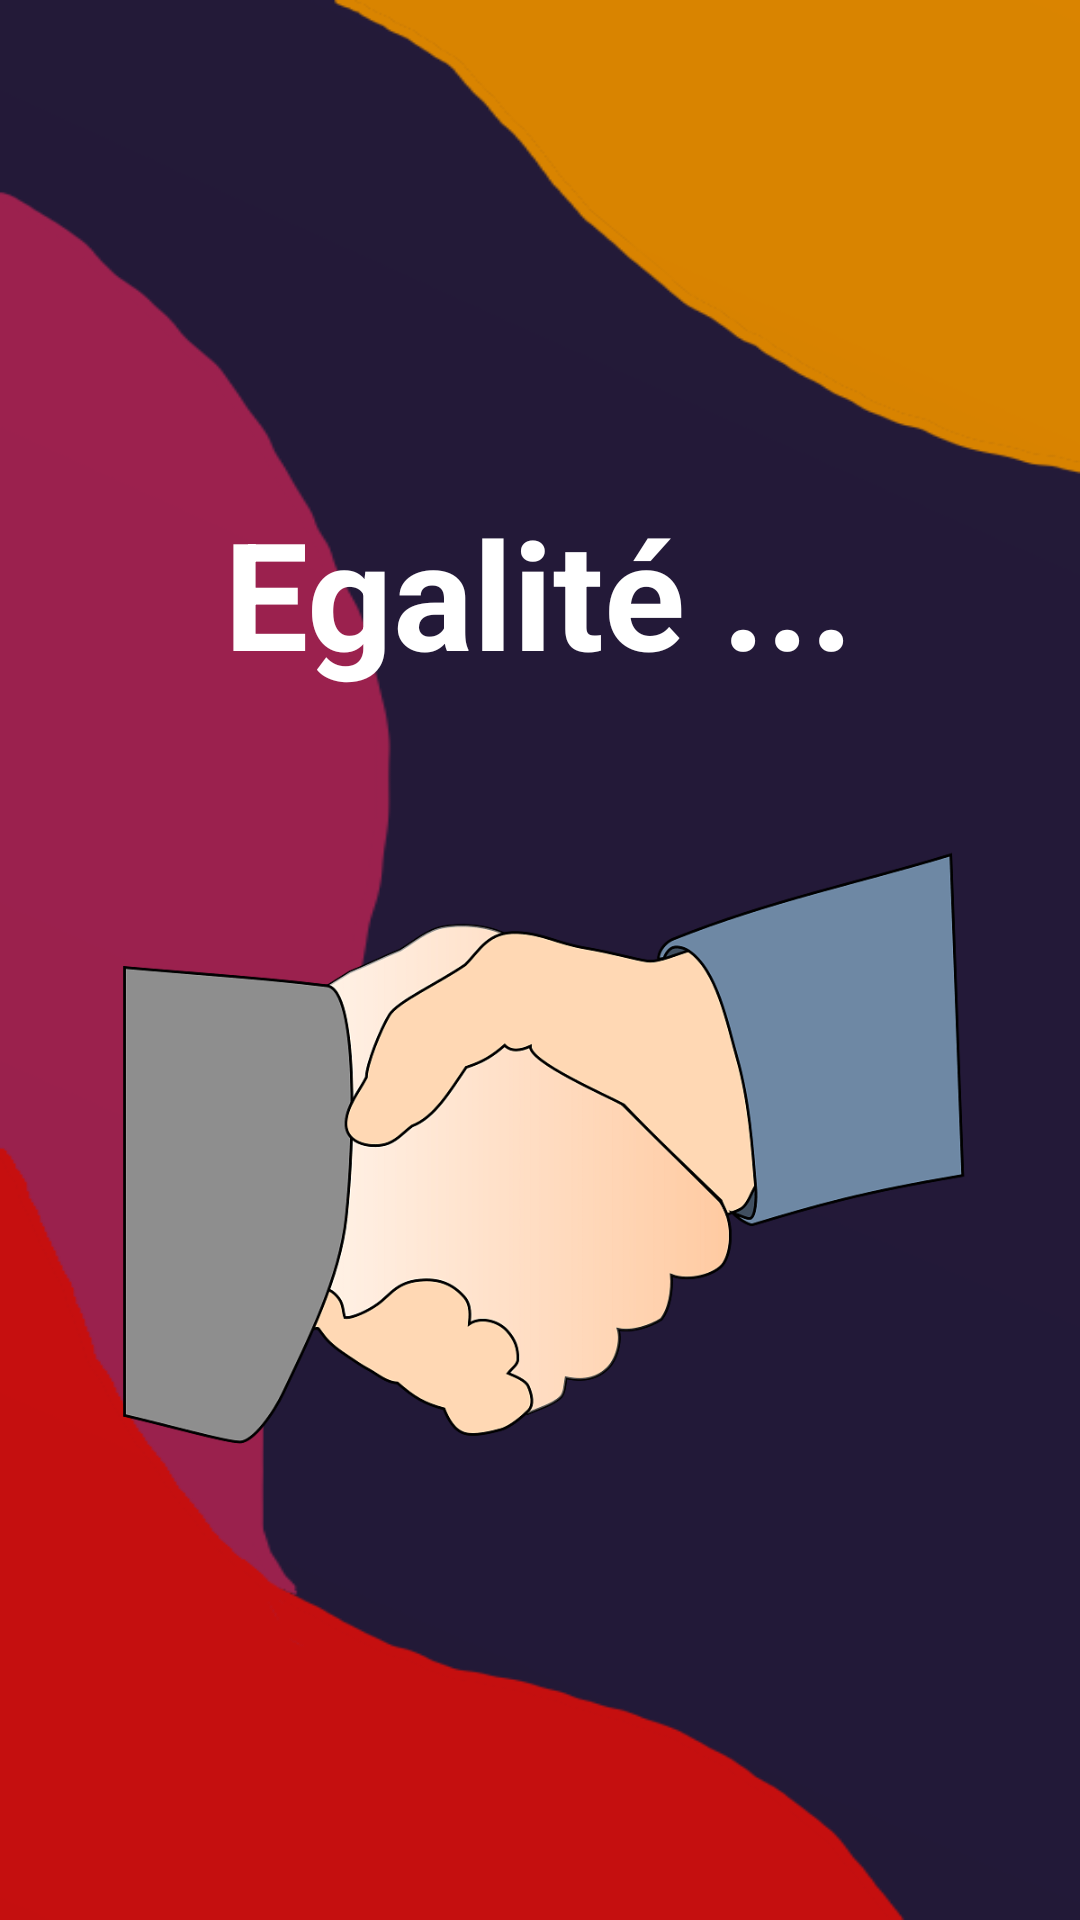

Android layout source for this screen:
<!-- AndroidManifest.xml: application theme Theme.LeProjetDeLesJeux -->
<!-- res/layout/activity_tie.xml -->
<?xml version="1.0" encoding="utf-8"?>
<androidx.constraintlayout.widget.ConstraintLayout xmlns:android="http://schemas.android.com/apk/res/android"
    xmlns:app="http://schemas.android.com/apk/res-auto"
    xmlns:tools="http://schemas.android.com/tools"
    android:layout_width="match_parent"
    android:layout_height="match_parent"
    android:background="@drawable/fond"
    tools:context=".Winner">

    <TextView
        android:id="@+id/textView11"
        android:layout_width="wrap_content"
        android:layout_height="wrap_content"
        android:layout_marginTop="164dp"
        android:text="Egalité ..."
        android:textColor="#FFFFFF"
        android:textSize="50sp"
        android:textStyle="bold"
        app:layout_constraintEnd_toEndOf="parent"
        app:layout_constraintHorizontal_bias="0.498"
        app:layout_constraintStart_toStartOf="parent"
        app:layout_constraintTop_toTopOf="parent" />

    <ImageView
        android:id="@+id/imageView5"
        android:layout_width="300dp"
        android:layout_height="300dp"
        app:layout_constraintBottom_toBottomOf="parent"
        app:layout_constraintEnd_toEndOf="parent"
        app:layout_constraintHorizontal_bias="0.495"
        app:layout_constraintStart_toStartOf="parent"
        app:layout_constraintTop_toTopOf="parent"
        app:layout_constraintVertical_bias="0.7"
        app:srcCompat="@drawable/_f42c04141b1ee000404b72d" />

</androidx.constraintlayout.widget.ConstraintLayout>
<!-- resources referenced by this layout -->
<resources>
  <!-- drawable _f42c04141b1ee000404b72d: png bitmap (drawable, 24715 bytes) -->
  <!-- drawable fond: png bitmap (drawable, 23045 bytes) -->
  <style name="Theme.LeProjetDeLesJeux" parent="Theme.MaterialComponents.DayNight.DarkActionBar">
          
          <item name="colorPrimary">@color/purple_500</item>
          <item name="colorPrimaryVariant">@color/purple_700</item>
          <item name="colorOnPrimary">@color/white</item>
          
          <item name="colorSecondary">@color/teal_200</item>
          <item name="colorSecondaryVariant">@color/teal_700</item>
          <item name="colorOnSecondary">@color/black</item>
          
          <item name="android:statusBarColor" tools:targetApi="l">?attr/colorPrimaryVariant</item>
          
      </style>
  <!-- not gathered from this repository: default colours our renderer supplied (Android Studio template values) -->
  <color name="purple_500">#FF6200EE</color>
  <color name="purple_700">#FF3700B3</color>
  <color name="teal_200">#FF03DAC5</color>
  <color name="teal_700">#FF018786</color>
  <color name="black">#FF000000</color>
  <color name="white">#FFFFFFFF</color>
</resources>
